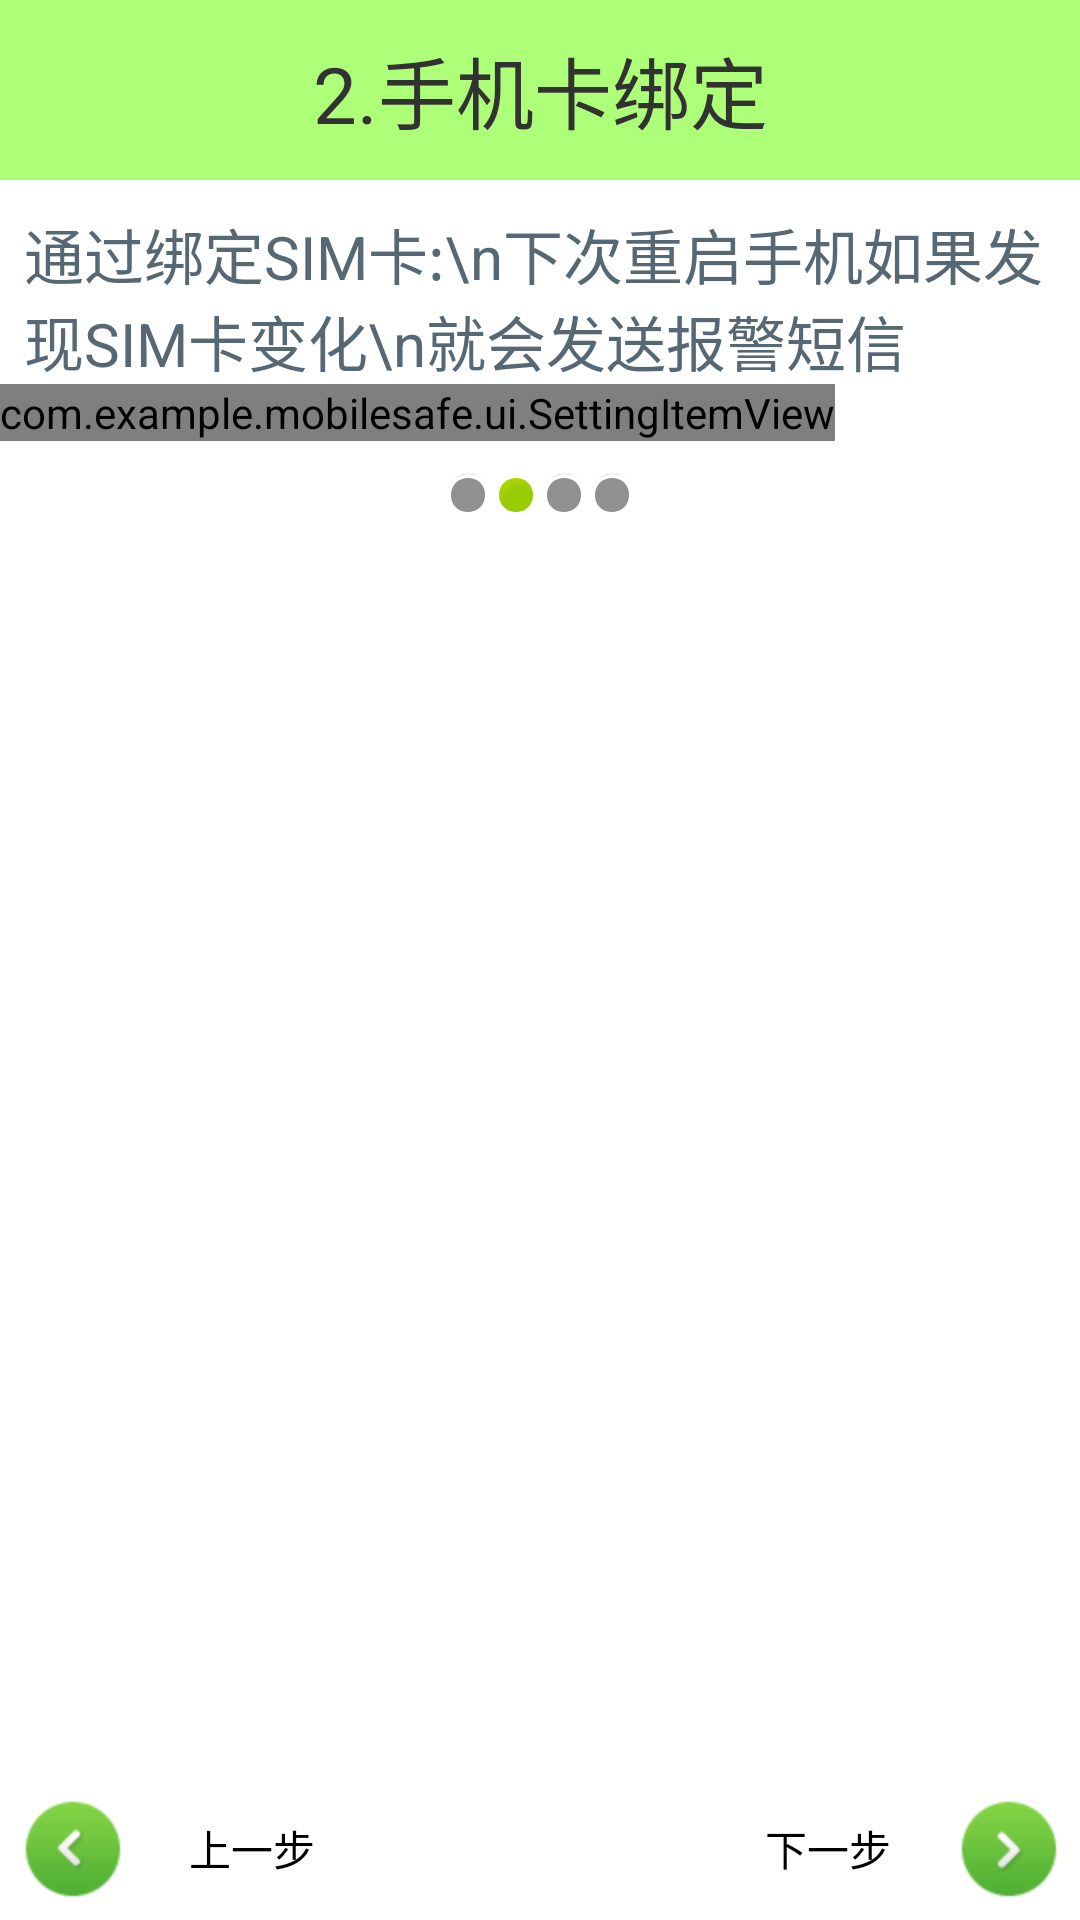

Produce the Android XML layout that renders to this screen, including the resource entries it uses.
<!-- AndroidManifest.xml: application theme AppTheme -->
<!-- res/layout/activity_setup2.xml -->
<?xml version="1.0" encoding="utf-8"?>
<LinearLayout xmlns:android="http://schemas.android.com/apk/res/android"
    xmlns:bluefly="http://schemas.android.com/apk/res/com.example.mobilesafe"
    android:layout_width="match_parent"
    android:layout_height="match_parent"
    android:orientation="vertical" >

    <TextView
        android:id="@+id/textView1"
        android:layout_width="match_parent"
        android:layout_height="60dip"
        android:background="#8866ff00"
        android:gravity="center"
        android:text="2.手机卡绑定"
        android:textSize="26sp" />

    <TextView
        android:layout_width="wrap_content"
        android:layout_height="wrap_content"
        android:layout_marginLeft="8dip"
        android:layout_marginTop="10dip"
        android:text="通过绑定SIM卡:\n下次重启手机如果发现SIM卡变化\n就会发送报警短信"
        android:textColor="#566874"
        android:textSize="20sp" />

    <com.example.mobilesafe.ui.SettingItemView
        android:id="@+id/siv_sim"
        android:layout_width="wrap_content"
        android:layout_height="wrap_content"
        bluefly:desc_off="sim卡没有绑定"
        bluefly:desc_on="sim卡已经绑定"
        bluefly:title="点击绑定sim卡" />

    <LinearLayout
        android:layout_width="wrap_content"
        android:layout_height="wrap_content"
        android:layout_gravity="center"
        android:layout_marginTop="10dip"
        android:orientation="horizontal" >

        <ImageView
            android:layout_width="wrap_content"
            android:layout_height="wrap_content"
            android:src="@android:drawable/presence_invisible" />

        <ImageView
            android:layout_width="wrap_content"
            android:layout_height="wrap_content"
            android:src="@android:drawable/presence_online" />

        <ImageView
            android:layout_width="wrap_content"
            android:layout_height="wrap_content"
            android:src="@android:drawable/presence_invisible" />

        <ImageView
            android:layout_width="wrap_content"
            android:layout_height="wrap_content"
            android:src="@android:drawable/presence_invisible" />
    </LinearLayout>

    <RelativeLayout
        android:layout_width="match_parent"
        android:layout_height="match_parent" >

        <ImageView
            android:layout_width="wrap_content"
            android:layout_height="wrap_content"
            android:layout_centerInParent="true"
            android:src="@drawable/bind" />

        <Button style="@style/content_button_pref"/>
        <Button style="@style/content_button_next" />
    </RelativeLayout>
</LinearLayout>
<!-- resources referenced by this layout -->
<resources>
  <style name="content_button_next">
          <item name="android:layout_width">120dip</item>
          <item name="android:layout_height">wrap_content</item>
          <item name="android:onClick">next</item>
          <item name="android:drawableRight">@drawable/arrow_right1</item>
          <item name="android:background">@drawable/button</item>
          <item name="android:layout_alignParentRight">true</item>
          <item name="android:layout_alignParentBottom">true</item>
          <item name="android:text">下一步</item>
      </style>
  <style name="content_button_pref">
          <item name="android:layout_width">120dip</item>
          <item name="android:layout_height">wrap_content</item>
          <item name="android:onClick">pref</item>
          <item name="android:drawableLeft">@drawable/arrow_left1</item>
          <item name="android:background">@drawable/button</item>
          <item name="android:layout_alignParentLeft">true</item>
          <item name="android:layout_alignParentBottom">true</item>
          <item name="android:text">上一步</item>
      </style>
  <style name="AppTheme" parent="AppBaseTheme">
          <item name="android:windowNoTitle">true</item>
          
      </style>
  <!-- drawable arrow_right1: png bitmap (drawable-hdpi, 4551 bytes) -->
  <!-- drawable arrow_left1: png bitmap (drawable-hdpi, 4512 bytes) -->
  <style name="AppBaseTheme" parent="android:Theme.Light">
          
      </style>
</resources>
